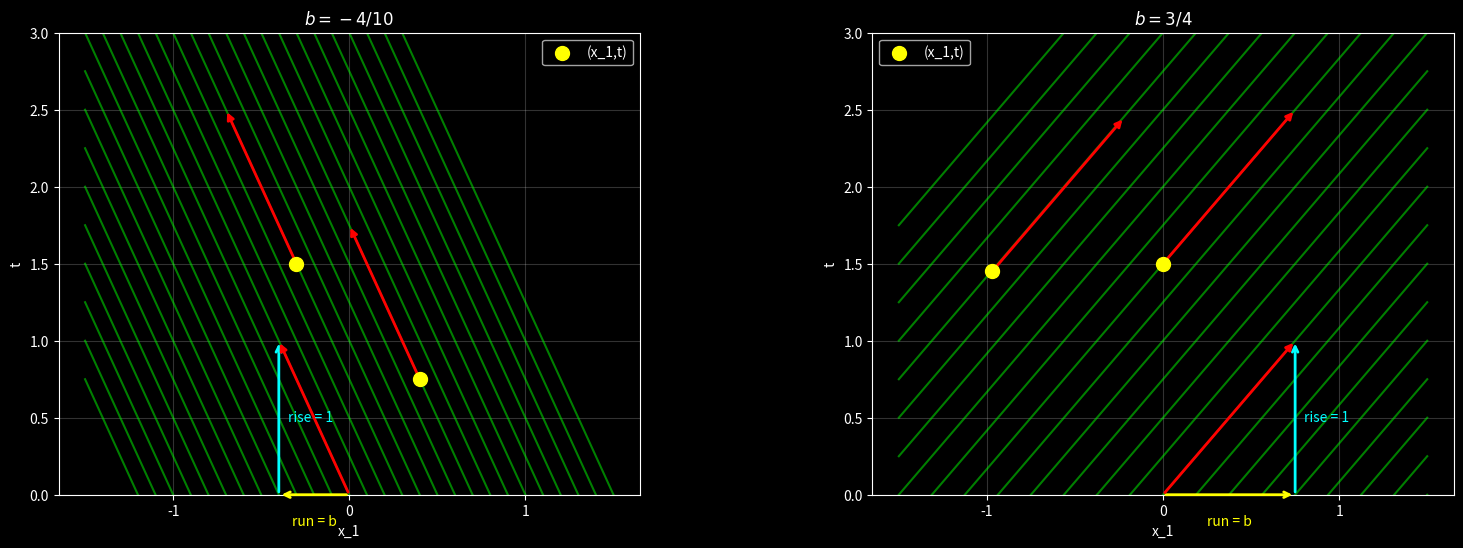

Here is the Python script that generated this plot:
import numpy as np
import matplotlib.pyplot as plt

plt.style.use('dark_background')

# Shared x range
x = np.linspace(-1.5, 1.5, 500)
c_values = [-3, -2.75, -2.5, -2.25, -2, -1.75, -1.5, -1.25, -1, -0.75, -0.5, -0.25, 0, 0.25, 0.5, 0.75, 1, 1.25, 1.5, 1.75, 2, 2.25, 2.5, 2.75, 3, 3.25, 3.5, 3.75]    #for intercepts
b1=0.75
b2=-0.4

# Create the figure (the whole window)
fig = plt.figure(figsize=(18, 6))   

#Left: neg b
ax1 = fig.add_subplot(121)          # 1 rows, 2 cols, position 1 (left)
ax1.set_xticks([-1, 0, 1])          # only show these specific tick marks
ax1.set_ylim(0, 3)                  # instead of (-1.5, 1.5) — only show t >= 0 will show as needed for the domain
for c in c_values:
    y1 = (x/b2) + c
    ax1.plot(x, y1, color='lime',alpha=0.5)

# Slope triangle at origin
ax1.annotate('', xy=(b2, 0), xytext=(0, 0),
             arrowprops=dict(arrowstyle='->', color='yellow', lw=2))
ax1.annotate('', xy=(b2, 1), xytext=(b2, 0),                                                  #xy=() gives where the arrow points and xytext=() gives where the arrow starts
             arrowprops=dict(arrowstyle='->',                                                 #'->' gives a simple arrowhead(otheroptions: '-|>' a filled triangle head, 'fancy', 'simple')
                             color='cyan', lw=2))                                             #lw is line width
ax1.annotate('', xy=(b2, 1), xytext=(0, 0),
             arrowprops=dict(arrowstyle='-|>', color='red', lw=2))
ax1.annotate('', xy=(-0.3+b2, 2.5), xytext=(-0.3, 1.5),
             arrowprops=dict(arrowstyle='-|>', color='red', lw=2))
ax1.annotate('', xy=(0, 1.75), xytext=(-b2, 0.75),
             arrowprops=dict(arrowstyle='-|>', color='red', lw=2))
ax1.text(b2/2, -0.2, 'run = b', color='yellow', ha='center')                                  #ha-horizontal allignment text placed at x y coordinate b2/2 -0.15 
ax1.text(b2 + 0.05, 0.5, 'rise = 1', color='cyan', va='center')                               #va-vertical allignment text placed at x y coordinate b1+ 0.05, 0.5

ax1.set_title("$b=-4/10$")
ax1.set_xlabel("x_1")
ax1.set_ylabel("t")
ax1.scatter(-0.3, 1.5, color='yellow', s=100, zorder=15, label='(x_1,t)')
ax1.scatter(-b2, 0.75, color='yellow', s=100, zorder=15)
ax1.grid(True, alpha=0.2)
ax1.legend()                                                                                   #lables appears in plot






#right: pos b
ax2 = fig.add_subplot(122)          # position 2
ax2.set_xticks([-1, 0, 1])          # only show these specific tick marks
ax2.set_ylim(0, 3)
for c in c_values:
    y2 = (x/b1) + c
    ax2.plot(x, y2, color='lime',alpha=0.5)

# Slope triangle at origin
ax2.annotate('', xy=(b1, 0), xytext=(0, 0),
             arrowprops=dict(arrowstyle='->', color='yellow', lw=2))
ax2.annotate('', xy=(b1, 1), xytext=(b1, 0),
             arrowprops=dict(arrowstyle='->', color='cyan', lw=2))
ax2.annotate('', xy=(b1, 1), xytext=(0, 0),
             arrowprops=dict(arrowstyle='-|>', color='red', lw=2))
ax2.annotate('', xy=(-0.22, 2.45), xytext=(-b1-0.22, 1.45),
             arrowprops=dict(arrowstyle='-|>', color='red', lw=2))
ax2.annotate('', xy=(b1, 2.5), xytext=(0, 1.5),
             arrowprops=dict(arrowstyle='-|>', color='red', lw=2))
ax2.text(b1/2, -0.2, 'run = b', color='yellow', ha='center', fontsize=10)
ax2.text(b1 + 0.05, 0.5, 'rise = 1', color='cyan', va='center') 

ax2.set_title("$b=3/4$")
ax2.set_xlabel("x_1")
ax2.set_ylabel("t")
ax2.scatter(-b1-0.22, 1.45, color='yellow', s=100, zorder=15, label='(x_1,t)')
ax2.scatter(0, 1.5, color='yellow', s=100, zorder=15)
ax2.grid(True, alpha=0.2)
ax2.legend()


#plt.tight_layout()

# Adjust spacing between subplots manually. if u use this, REMOVE plt.tight_layout()
plt.subplots_adjust(wspace=0.4)

plt.show()
